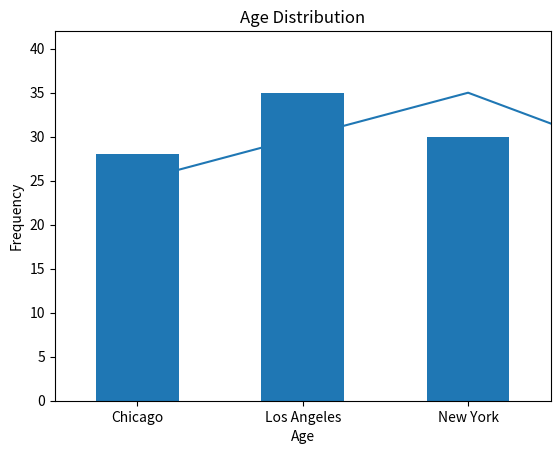
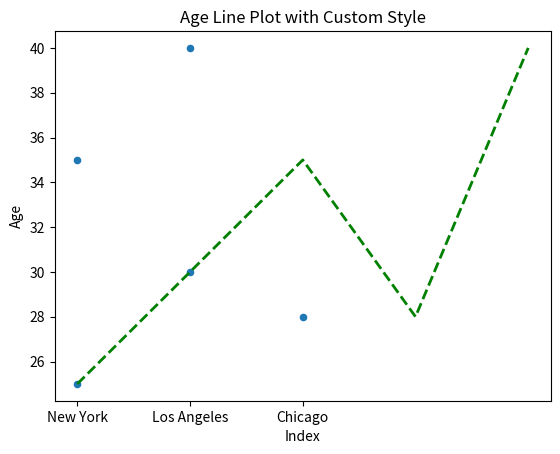

Write the Python code that produced these figures, in order.
"""
Data Visualization Basics with matplotlib

Introduction to matplotlib:
matplotlib is a comprehensive library for creating static, animated, and interactive visualizations in Python. 
It's often used for visualizing the results of data analysis. The most common form of visualization is through line plots, scatter plots, bar plots, and histograms.

Basic Plotting with matplotlib:
"""

import matplotlib.pyplot as plt
import pandas as pd

# Sample DataFrame (replace with your actual data)
data = {'Name': ['Alice', 'Bob', 'Charlie', 'David', 'Eve'],
        'Age': [25, 30, 35, 28, 40],
        'City': ['New York', 'Los Angeles', 'New York', 'Chicago', 'Los Angeles']}
df = pd.DataFrame(data)

"""
1. Simple Line Plot:
"""
# Plotting Age vs. Name
plt.plot(df['Name'], df['Age'])
plt.xlabel('Name')
plt.ylabel('Age')
plt.title('Name vs Age')
plt.show()

"""
2. Bar Plot:
"""
# Plotting a bar chart for Age by City
df.groupby('City')['Age'].mean().plot(kind='bar')
plt.xlabel('City')
plt.ylabel('Average Age')
plt.title('Average Age by City')
plt.show()

"""
3. Histogram:
"""
# Plotting a histogram for Age
df['Age'].plot(kind='hist', bins=10)
plt.xlabel('Age')
plt.title('Age Distribution')
plt.show()

"""
4. Scatter Plot:
"""
# Plotting a scatter plot of Age vs. City
df.plot(kind='scatter', x='City', y='Age')
plt.title('City vs Age')
plt.show()

"""
Customizing Plots:

Adding Labels and Title:
plt.xlabel('City')
plt.ylabel('Average Age')
plt.title('Average Age by City')

Color and Style:
"""
df['Age'].plot(kind='line', color='green', linestyle='--', linewidth=2)
plt.xlabel('Index')
plt.ylabel('Age')
plt.title('Age Line Plot with Custom Style')
plt.show()

"""
Best Practices for Working with Data and Basic Data Analysis:

1. Data Cleaning: Before analysis, always ensure the data is clean. This includes handling missing values (df.fillna()), removing duplicates (df.drop_duplicates()), and dealing with outliers.
"""
# Example of handling missing values
df_cleaned = df.fillna(df.mean(numeric_only=True))  # Fill NaN values with the mean of the column

# Example of removing duplicates
df_cleaned = df.drop_duplicates()

"""
2. Efficient Data Access: pandas provides several ways to read large datasets efficiently. For example, use chunksize to read large CSV files in chunks.

3. Handling Data Types: Ensure the data types of your columns are correct (e.g., using df['Age'] = df['Age'].astype(int)).
"""
# Example of changing data type
df['Age'] = df['Age'].astype(int)

"""
4. Documentation: When working on analysis, make sure to document your code and the reasoning behind each transformation or computation.

Additional Resources:
- pandas Documentation: https://pandas.pydata.org/pandas-docs/stable/
- matplotlib Documentation: https://matplotlib.org/stable/contents.html

By completing these exercises and concepts, learners will gain a solid foundation in handling and analyzing data using pandas and matplotlib. 
These skills will be essential for performing data-driven tasks like cleaning, analyzing, and visualizing data.
"""
